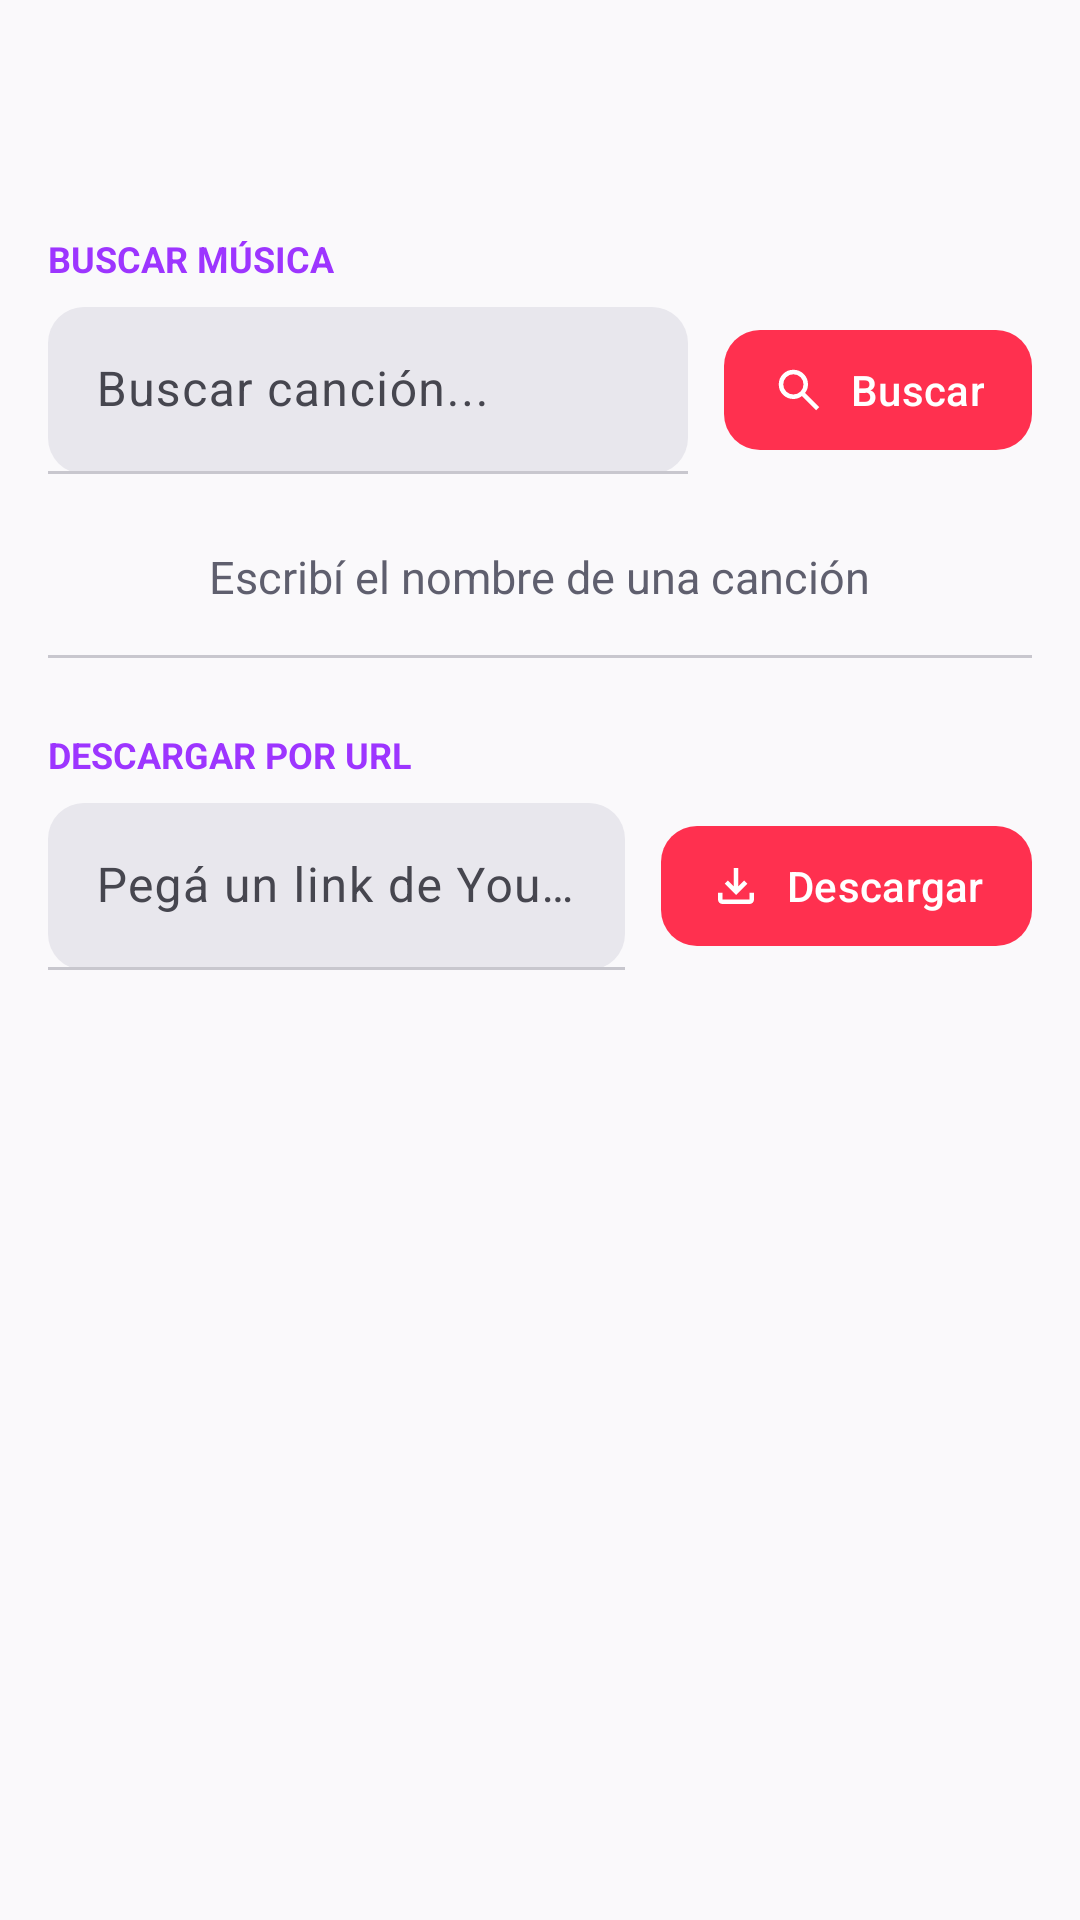

This screen was rendered from an Android layout file. Write that file and the resources it references.
<!-- AndroidManifest.xml: application theme Theme.BeatOhm -->
<!-- res/layout/fragment_downloads.xml -->
<?xml version="1.0" encoding="utf-8"?>
<androidx.core.widget.NestedScrollView xmlns:android="http://schemas.android.com/apk/res/android"
    xmlns:app="http://schemas.android.com/apk/res-auto"
    android:layout_width="match_parent"
    android:layout_height="match_parent"
    android:background="@color/background"
    android:fillViewport="true"
    android:scrollbars="none">

    <LinearLayout
        android:layout_width="match_parent"
        android:layout_height="wrap_content"
        android:orientation="vertical"
        android:paddingBottom="16dp">

        
        <FrameLayout
            android:id="@+id/adBannerContainer"
            android:layout_width="match_parent"
            android:layout_height="50dp"
            android:layout_gravity="center_horizontal"
            android:layout_marginTop="8dp"
            android:layout_marginBottom="8dp" />

        <TextView
            android:layout_width="wrap_content"
            android:layout_height="wrap_content"
            android:layout_marginStart="16dp"
            android:layout_marginTop="12dp"
            android:text="@string/downloads_section_search"
            android:textAllCaps="true"
            android:textColor="@color/primary"
            android:textSize="12sp"
            android:textStyle="bold" />

        <LinearLayout
            android:layout_width="match_parent"
            android:layout_height="wrap_content"
            android:gravity="center_vertical"
            android:orientation="horizontal"
            android:paddingStart="16dp"
            android:paddingEnd="16dp"
            android:paddingTop="8dp"
            android:paddingBottom="8dp">

            <com.google.android.material.textfield.TextInputLayout
                android:layout_width="0dp"
                android:layout_height="wrap_content"
                android:layout_marginEnd="12dp"
                android:layout_weight="1"
                app:boxBackgroundMode="filled"
                app:boxBackgroundColor="@color/surface_high"
                app:boxCornerRadiusBottomEnd="12dp"
                app:boxCornerRadiusBottomStart="12dp"
                app:boxCornerRadiusTopEnd="12dp"
                app:boxCornerRadiusTopStart="12dp"
                app:endIconMode="clear_text"
                app:hintEnabled="true"
                app:hintTextColor="@color/text_secondary"
                style="@style/Widget.Material3.TextInputLayout.FilledBox">

                <com.google.android.material.textfield.TextInputEditText
                    android:id="@+id/et_search"
                    android:layout_width="match_parent"
                    android:layout_height="wrap_content"
                    android:hint="@string/search_hint"
                    android:imeOptions="actionSearch"
                    android:inputType="text"
                    android:textColor="@color/on_surface"
                    android:textColorHint="@color/text_secondary" />

            </com.google.android.material.textfield.TextInputLayout>

            <com.google.android.material.button.MaterialButton
                android:id="@+id/btn_search"
                android:layout_width="wrap_content"
                android:layout_height="wrap_content"
                android:layout_gravity="center"
                android:paddingStart="16dp"
                android:paddingEnd="16dp"
                android:text="@string/search_button"
                android:textColor="@color/on_secondary"
                app:backgroundTint="@color/bg_download_button_tint"
                app:cornerRadius="12dp"
                app:icon="@drawable/ic_search"
                app:iconTint="@color/on_secondary" />

        </LinearLayout>

        <ProgressBar
            android:id="@+id/pb_search"
            style="?android:attr/progressBarStyleHorizontal"
            android:layout_width="match_parent"
            android:layout_height="wrap_content"
            android:layout_marginStart="16dp"
            android:layout_marginEnd="16dp"
            android:indeterminate="true"
            android:visibility="gone" />

        <androidx.recyclerview.widget.RecyclerView
            android:id="@+id/rv_search_results"
            android:layout_width="match_parent"
            android:layout_height="wrap_content"
            android:clipToPadding="false"
            android:nestedScrollingEnabled="false"
            android:paddingStart="16dp"
            android:paddingEnd="16dp"
            android:paddingTop="4dp"
            android:scrollbars="none" />

        <TextView
            android:id="@+id/tv_empty_search"
            android:layout_width="wrap_content"
            android:layout_height="wrap_content"
            android:layout_gravity="center"
            android:gravity="center"
            android:paddingStart="24dp"
            android:paddingEnd="24dp"
            android:paddingTop="12dp"
            android:text="@string/search_empty"
            android:textAlignment="center"
            android:textColor="@color/text_secondary"
            android:textSize="15sp" />

        <View
            android:layout_width="match_parent"
            android:layout_height="1dp"
            android:layout_marginStart="16dp"
            android:layout_marginEnd="16dp"
            android:layout_marginTop="16dp"
            android:layout_marginBottom="8dp"
            android:background="@color/outline" />

        <TextView
            android:layout_width="wrap_content"
            android:layout_height="wrap_content"
            android:layout_marginStart="16dp"
            android:layout_marginTop="16dp"
            android:text="@string/downloads_section_url"
            android:textAllCaps="true"
            android:textColor="@color/primary"
            android:textSize="12sp"
            android:textStyle="bold" />

        <LinearLayout
            android:layout_width="match_parent"
            android:layout_height="wrap_content"
            android:gravity="center_vertical"
            android:orientation="horizontal"
            android:paddingStart="16dp"
            android:paddingEnd="16dp"
            android:paddingTop="8dp"
            android:paddingBottom="8dp">

            <com.google.android.material.textfield.TextInputLayout
                android:layout_width="0dp"
                android:layout_height="wrap_content"
                android:layout_marginEnd="12dp"
                android:layout_weight="1"
                app:boxBackgroundMode="filled"
                app:boxBackgroundColor="@color/surface_high"
                app:boxCornerRadiusBottomEnd="12dp"
                app:boxCornerRadiusBottomStart="12dp"
                app:boxCornerRadiusTopEnd="12dp"
                app:boxCornerRadiusTopStart="12dp"
                app:endIconMode="clear_text"
                app:hintEnabled="true"
                app:hintTextColor="@color/text_secondary"
                style="@style/Widget.Material3.TextInputLayout.FilledBox">

                <com.google.android.material.textfield.TextInputEditText
                    android:id="@+id/et_url"
                    android:layout_width="match_parent"
                    android:layout_height="wrap_content"
                    android:hint="@string/url_hint_unified"
                    android:imeOptions="actionDone"
                    android:inputType="textUri"
                    android:textColor="@color/on_surface"
                    android:textColorHint="@color/text_secondary" />

            </com.google.android.material.textfield.TextInputLayout>

            <com.google.android.material.button.MaterialButton
                android:id="@+id/btn_download"
                android:layout_width="wrap_content"
                android:layout_height="wrap_content"
                android:layout_gravity="center"
                android:paddingStart="16dp"
                android:paddingEnd="16dp"
                android:text="@string/download"
                android:textColor="@color/on_secondary"
                app:backgroundTint="@color/bg_download_button_tint"
                app:cornerRadius="12dp"
                app:icon="@drawable/ic_downloads"
                app:iconTint="@color/on_secondary" />

        </LinearLayout>

        <androidx.recyclerview.widget.RecyclerView
            android:id="@+id/rv_downloads"
            android:layout_width="match_parent"
            android:layout_height="wrap_content"
            android:clipToPadding="false"
            android:nestedScrollingEnabled="false"
            android:paddingStart="16dp"
            android:paddingEnd="16dp"
            android:paddingTop="4dp"
            android:scrollbars="none" />

        <LinearLayout
            android:id="@+id/tv_empty"
            android:layout_width="match_parent"
            android:layout_height="wrap_content"
            android:gravity="center"
            android:orientation="vertical"
            android:paddingStart="32dp"
            android:paddingEnd="32dp"
            android:paddingTop="24dp"
            android:paddingBottom="24dp"
            android:visibility="gone">

            <TextView
                android:layout_width="wrap_content"
                android:layout_height="wrap_content"
                android:text="@string/downloads_empty_equalizer"
                android:textColor="@color/secondary"
                android:textSize="48sp"
                android:textStyle="bold" />

            <TextView
                android:layout_width="wrap_content"
                android:layout_height="wrap_content"
                android:layout_marginTop="8dp"
                android:gravity="center"
                android:text="@string/downloads_empty_hint"
                android:textAlignment="center"
                android:textColor="@color/text_secondary"
                android:textSize="15sp" />

        </LinearLayout>

    </LinearLayout>

</androidx.core.widget.NestedScrollView>
<!-- resources referenced by this layout -->
<resources>
  <color name="background">#FAF9FB</color>
  <color name="on_secondary">#FFFFFF</color>
  <color name="on_surface">#1A1A22</color>
  <color name="outline">#C8C7CE</color>
  <color name="primary">#9D35FF</color>
  <color name="secondary">#FF304F</color>
  <color name="surface_high">#E8E7ED</color>
  <color name="text_secondary">#5F5F6E</color>
  <!-- drawable ic_downloads (drawable) -->
  <vector xmlns:android="http://schemas.android.com/apk/res/android"
      android:width="24dp"
      android:height="24dp"
      android:viewportWidth="24"
      android:viewportHeight="24">
      <path
          android:fillColor="#FFFFFF"
          android:pathData="M 6 20 q -0.825 0 -1.412 -0.587 Q 4 18.825 4 18 v -3 h 2 v 3 h 12 v -3 h 2 v 3 q 0 0.825 -0.587 1.413 Q 18.825 20 18 20 Z m 6 -4 l -5 -5 l 1.4 -1.45 l 2.6 2.6 V 4 h 2 v 8.15 l 2.6 -2.6 L 17 11 Z" />
  </vector>
  <!-- drawable ic_search (drawable) -->
  <vector xmlns:android="http://schemas.android.com/apk/res/android"
      android:width="24dp"
      android:height="24dp"
      android:viewportWidth="24"
      android:viewportHeight="24">
      <path
          android:fillColor="#FFFFFF"
          android:pathData="M 19.6 21 L 13.3 14.7 q -0.75 0.6 -1.725 0.95 t -2.075 0.35 q -2.725 0 -4.6125 -1.8875 T 3 9.5 q 0 -2.725 1.8875 -4.6125 T 9.5 3 q 2.725 0 4.6125 1.8875 T 16 9.5 q 0 1.1 -0.35 2.075 t -0.95 1.725 l 6.3 6.3 l -1.4 1.4 Z M 9.5 14 q 1.875 0 3.1875 -1.3125 T 14 9.5 q 0 -1.875 -1.3125 -3.1875 T 9.5 5 q -1.875 0 -3.1875 1.3125 T 5 9.5 q 0 1.875 1.3125 3.1875 T 9.5 14 Z" />
  </vector>
  <string name="download">Descargar</string>
  <string name="downloads_empty_equalizer">▂ ▅ ▇ ▅ ▂</string>
  <string name="downloads_empty_hint">Busca tu música o pega un enlace de YouTube</string>
  <string name="downloads_section_search">Buscar música</string>
  <string name="downloads_section_url">Descargar por URL</string>
  <string name="search_button">Buscar</string>
  <string name="search_empty">Escribí el nombre de una canción</string>
  <string name="search_hint">Buscar canción...</string>
  <string name="url_hint_unified">Pegá un link de YouTube, Spotify o Deezer…</string>
  <color name="on_primary">#FFFFFF</color>
  <color name="primary_container">#EADDFF</color>
  <color name="on_primary_container">#21005E</color>
  <color name="secondary_container">#FFDAD9</color>
  <color name="on_secondary_container">#410008</color>
  <color name="surface">#FFFFFF</color>
  <color name="surface_variant">#E4E3EA</color>
  <color name="on_surface_variant">#46464F</color>
  <color name="surface_low">#F0EFF5</color>
</resources>
